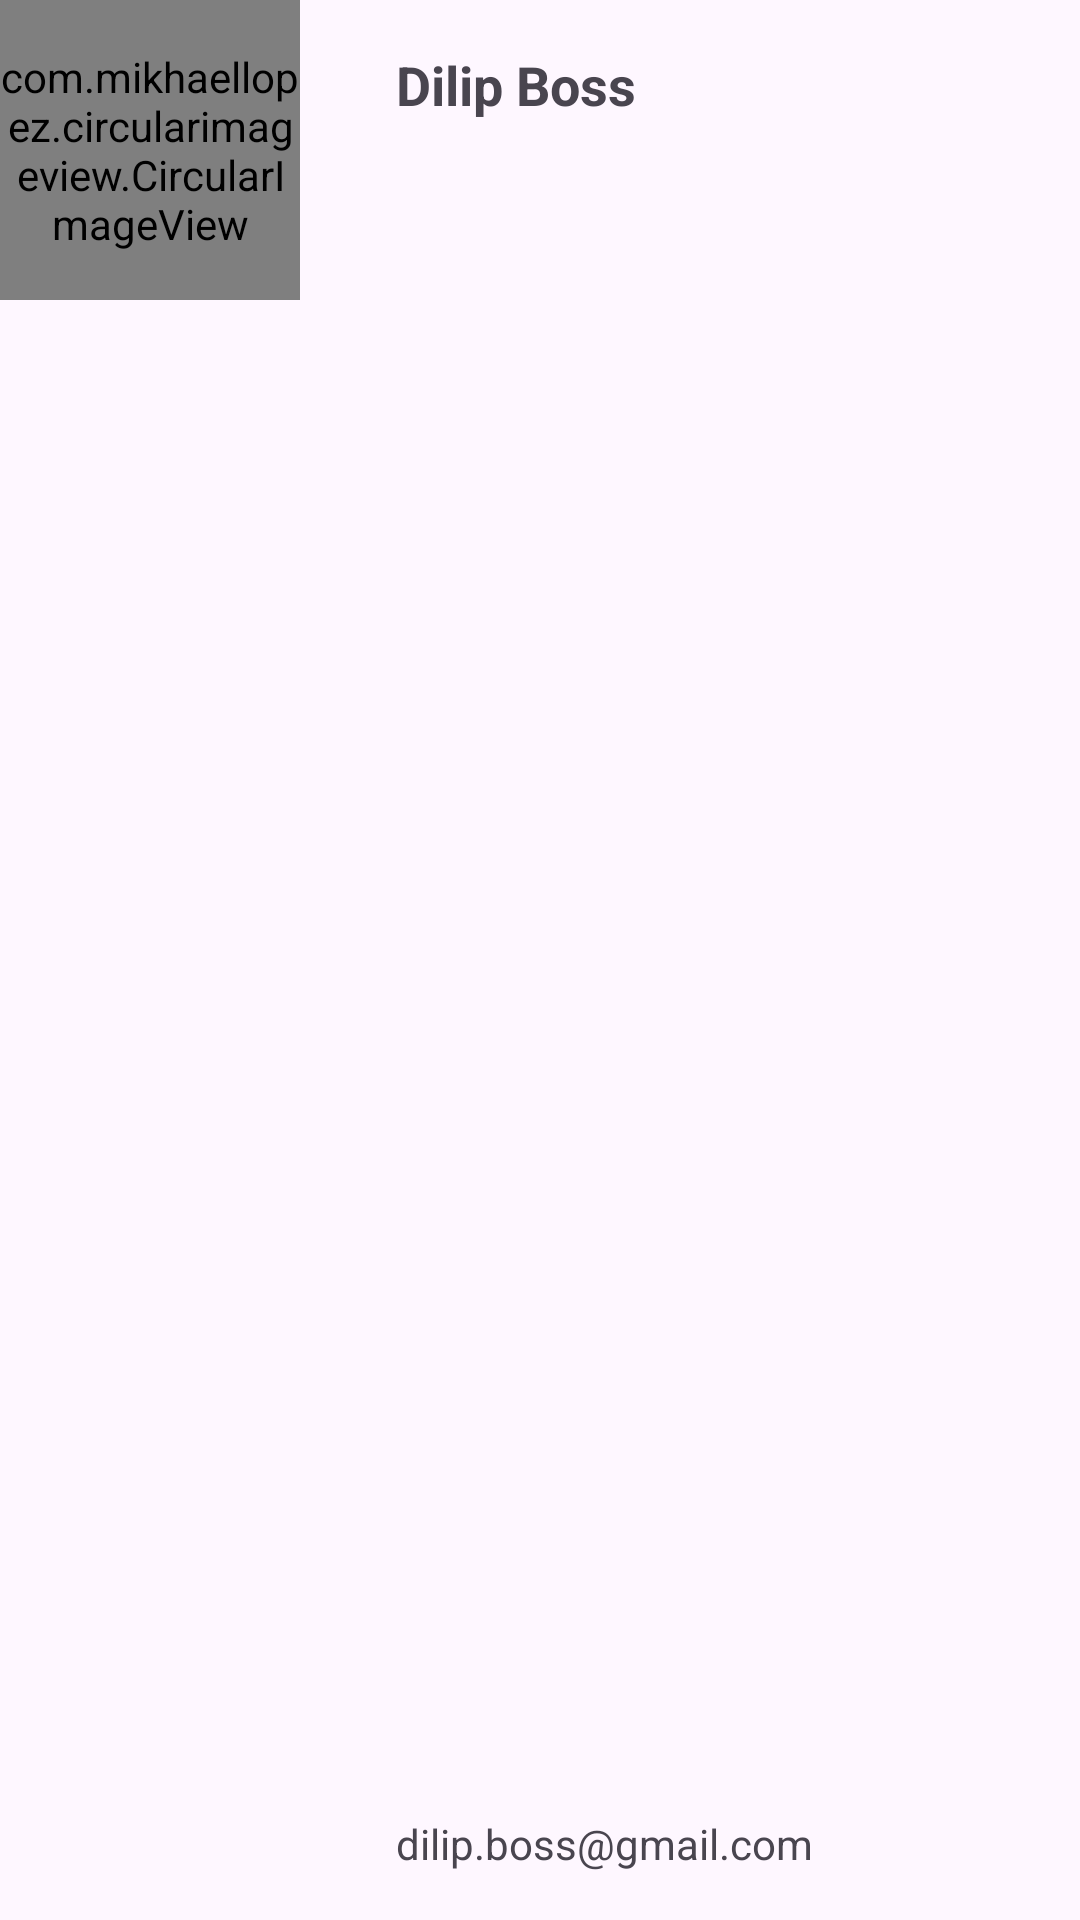

Layout XML and referenced resources for this Android screen:
<!-- AndroidManifest.xml: application theme Theme.SelfRecycleViewDemo -->
<!-- res/layout/emp_list_view.xml -->
<?xml version="1.0" encoding="utf-8"?>
<androidx.constraintlayout.widget.ConstraintLayout xmlns:android="http://schemas.android.com/apk/res/android"
    xmlns:app="http://schemas.android.com/apk/res-auto"
    xmlns:tools="http://schemas.android.com/tools"
    android:layout_width="match_parent"
    android:background="@drawable/back"
    android:layout_margin="5dp"
    android:layout_height="wrap_content">

    <com.mikhaellopez.circularimageview.CircularImageView
        android:id="@+id/circularImageView"
        android:layout_width="100dp"
        android:layout_height="100dp"
        android:src="@drawable/girl"
        app:civ_border_color="#9BCF53"
        app:civ_border_width="1dp"
        app:civ_shadow="true"
        app:civ_shadow_color="#3f51b5"
        app:civ_shadow_radius="5dp"
        app:layout_constraintStart_toStartOf="parent"
        app:layout_constraintTop_toTopOf="parent" />

    <TextView
        android:id="@+id/emp_name"
        android:layout_width="wrap_content"
        android:layout_height="wrap_content"
        android:layout_marginStart="32dp"
        android:layout_marginTop="16dp"
        android:text="Dilip Boss"
        android:textSize="18sp"
        android:textStyle="bold"
        app:layout_constraintBottom_toBottomOf="parent"
        app:layout_constraintEnd_toEndOf="parent"
        app:layout_constraintHorizontal_bias="0.0"
        app:layout_constraintStart_toEndOf="@+id/circularImageView"
        app:layout_constraintTop_toTopOf="parent"
        app:layout_constraintVertical_bias="0.0" />

    <TextView
        android:id="@+id/emp_email"
        android:layout_width="wrap_content"
        android:layout_height="wrap_content"
        android:layout_marginBottom="16dp"
        android:text="dilip.boss@gmail.com"
        app:layout_constraintBottom_toBottomOf="parent"
        app:layout_constraintEnd_toEndOf="@+id/emp_name"
        app:layout_constraintHorizontal_bias="0.0"
        app:layout_constraintStart_toStartOf="@+id/emp_name" />


</androidx.constraintlayout.widget.ConstraintLayout>
<!-- resources referenced by this layout -->
<resources>
  <style name="Theme.SelfRecycleViewDemo" parent="Base.Theme.SelfRecycleViewDemo" />
  <style name="Base.Theme.SelfRecycleViewDemo" parent="Theme.Material3.DayNight.NoActionBar">
          
          
      </style>
</resources>
